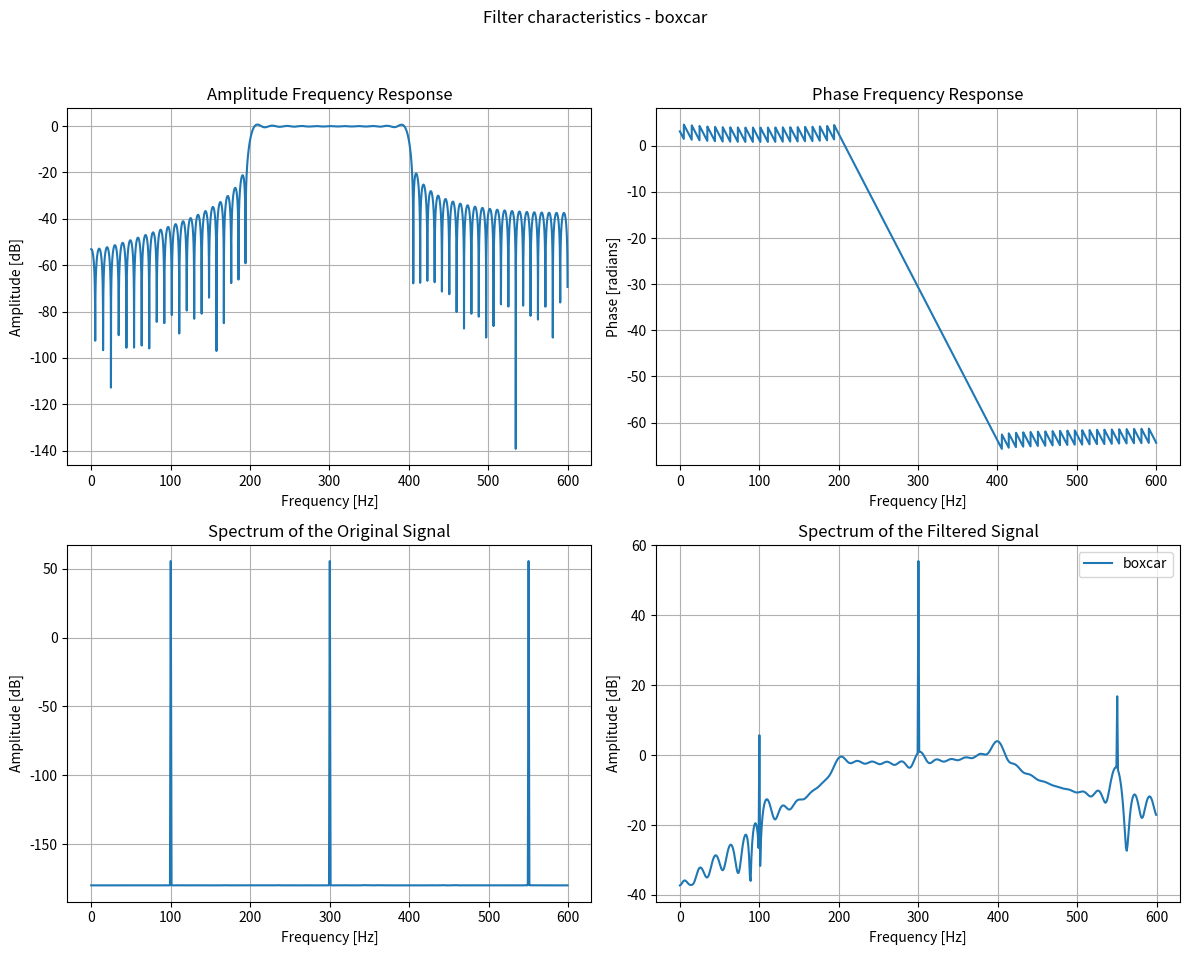
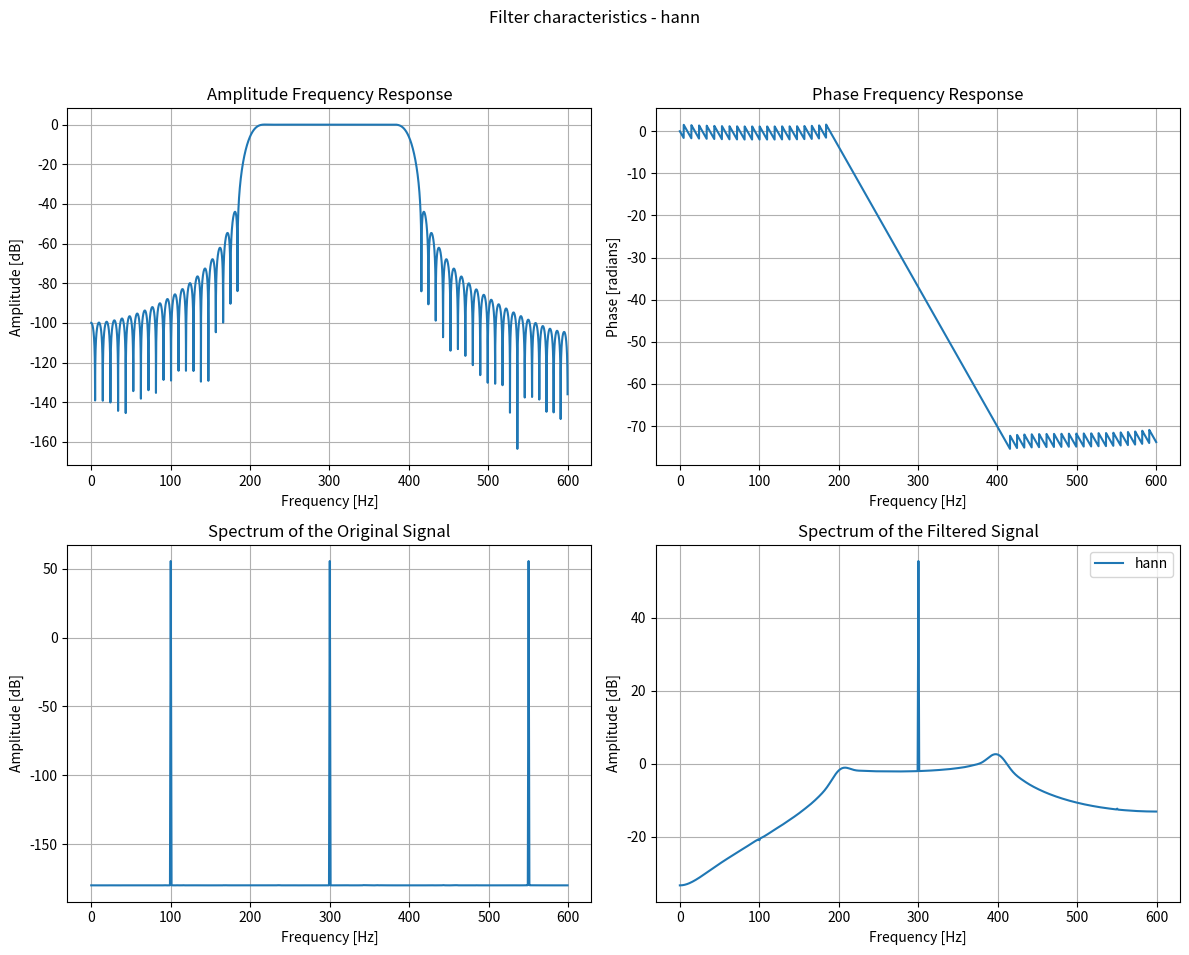
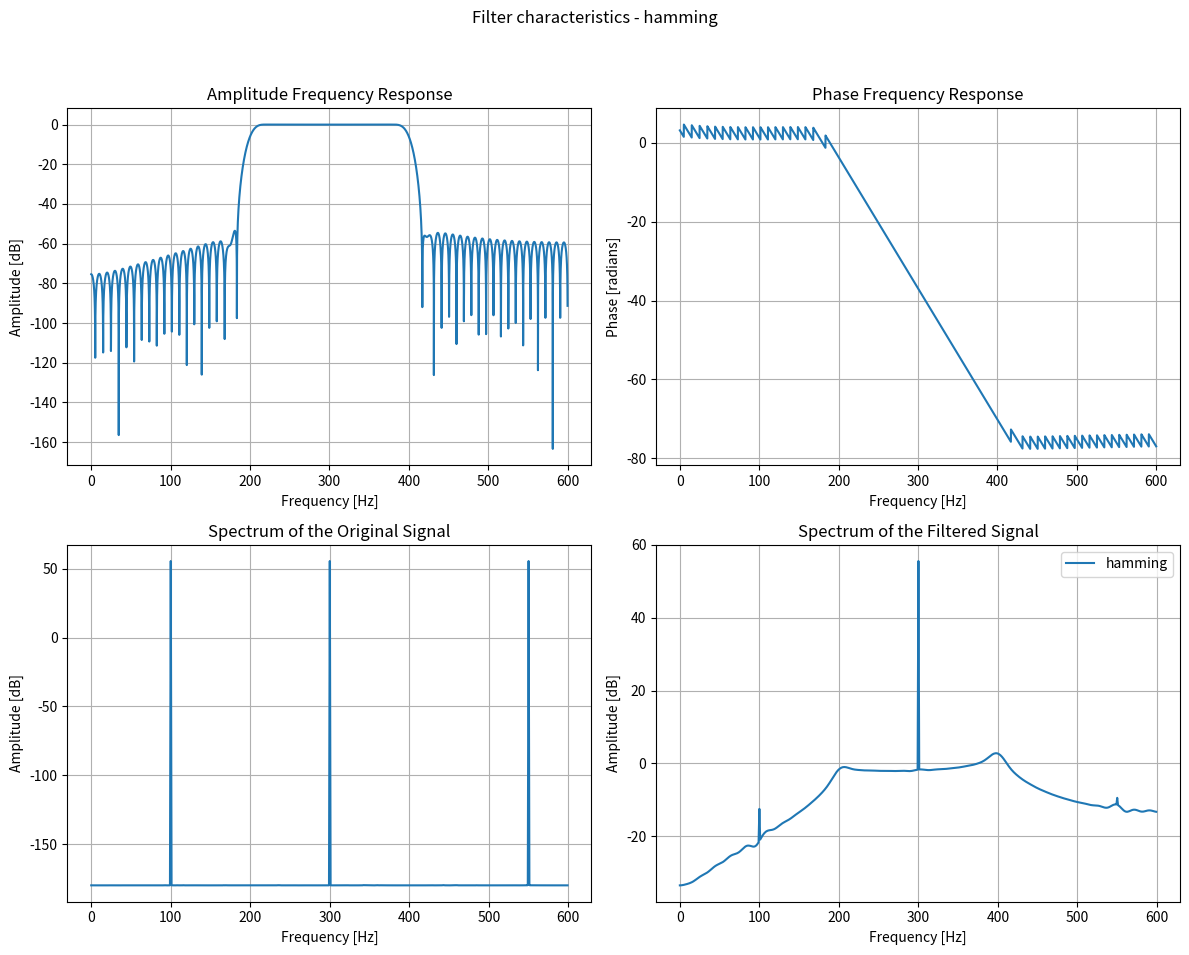
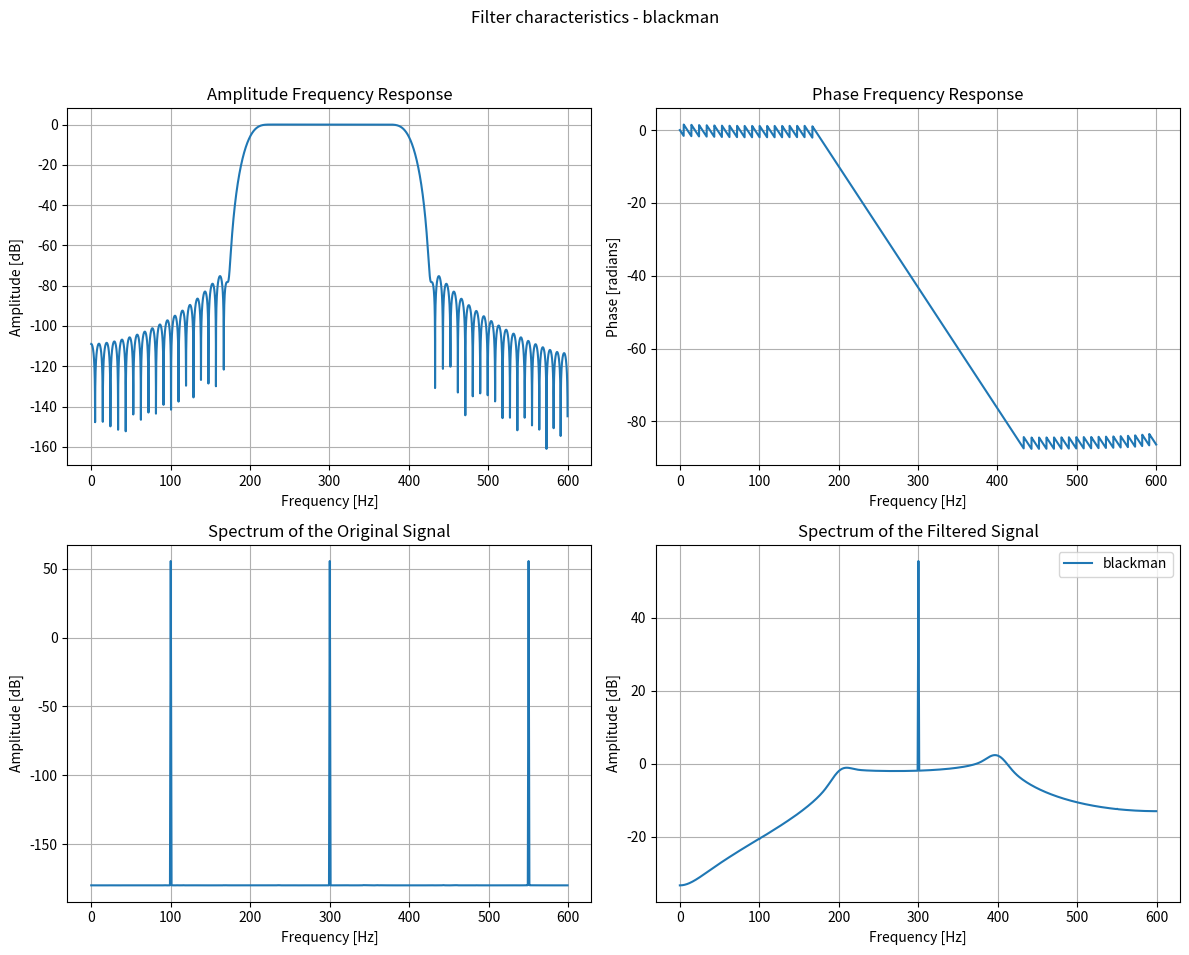
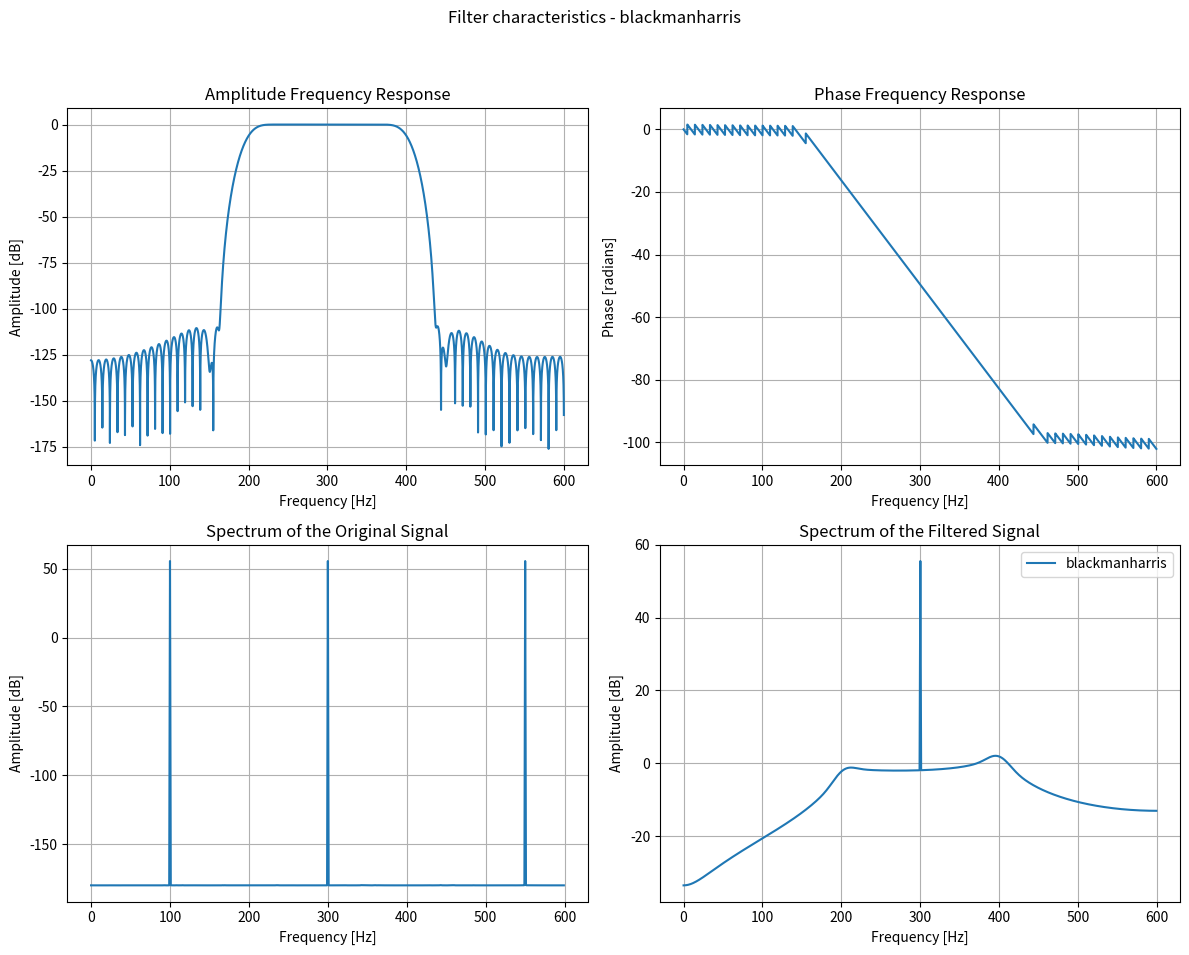

The script that saved these images, in order:
import numpy as np
import matplotlib.pyplot as plt
from scipy.signal import firwin, freqz

# Parametry
fpr = 1200  # częstotliwość próbkowania
fc = 300   # częstotliwość środkowa
df = 200   # szerokość pasma przepustowego
N = 128    # długość filtru

# Pasmo przepustowe
f1 = fc - df / 2
f2 = fc + df / 2

# Typy okien
windows = ['boxcar', 'hann', 'hamming', 'blackman', 'blackmanharris']
filters = {}

# Sygnał testowy
t = np.linspace(0, 1, fpr, endpoint=False)
x = np.sin(2 * np.pi * 100 * t) + np.sin(2 * np.pi * 300 * t) + np.sin(2 * np.pi * 550 * t)
X = np.fft.fft(x)
freqs = np.fft.fftfreq(len(x), 1/fpr)


# Projektowanie filtrów
for window in windows:
    taps = firwin(N, [f1, f2], pass_zero=False, window=window, fs=fpr)
    filters[window] = taps
    w, h = freqz(taps, worN=8000, fs=fpr)

    # Create a new figure for each window type
    plt.figure(figsize=(12, 10))
    plt.suptitle(f'Filter characteristics - {window}')

    # Amplitude response
    plt.subplot(2, 2, 1)
    plt.plot(w, 20 * np.log10(np.abs(h) + 1e-9))
    plt.title('Amplitude Frequency Response')
    plt.xlabel('Frequency [Hz]')
    plt.ylabel('Amplitude [dB]')
    plt.grid()

    # Phase response
    plt.subplot(2, 2, 2)
    plt.plot(w, np.unwrap(np.angle(h)))
    plt.title('Phase Frequency Response')
    plt.xlabel('Frequency [Hz]')
    plt.ylabel('Phase [radians]')
    plt.grid()

    # Spectrum of the original signal
    plt.subplot(2, 2, 3)
    plt.plot(freqs[:len(freqs) // 2], 20 * np.log10(np.abs(X[:len(X) // 2]) + 1e-9))
    plt.title('Spectrum of the Original Signal')
    plt.xlabel('Frequency [Hz]')
    plt.ylabel('Amplitude [dB]')
    plt.grid()

    # Spectrum of the filtered signal
    plt.subplot(2, 2, 4)
    y = np.convolve(x, taps, mode='same')  # Filtering the signal
    Y = np.fft.fft(y)
    plt.plot(freqs[:len(Y) // 2], 20 * np.log10(np.abs(Y[:len(Y) // 2]) + 1e-9), label=f'{window}')
    plt.title('Spectrum of the Filtered Signal')
    plt.xlabel('Frequency [Hz]')
    plt.ylabel('Amplitude [dB]')
    plt.legend()
    plt.grid()

    plt.tight_layout(rect=[0, 0.03, 1, 0.95])  # Adjust layout to make room for the title
    plt.show()



